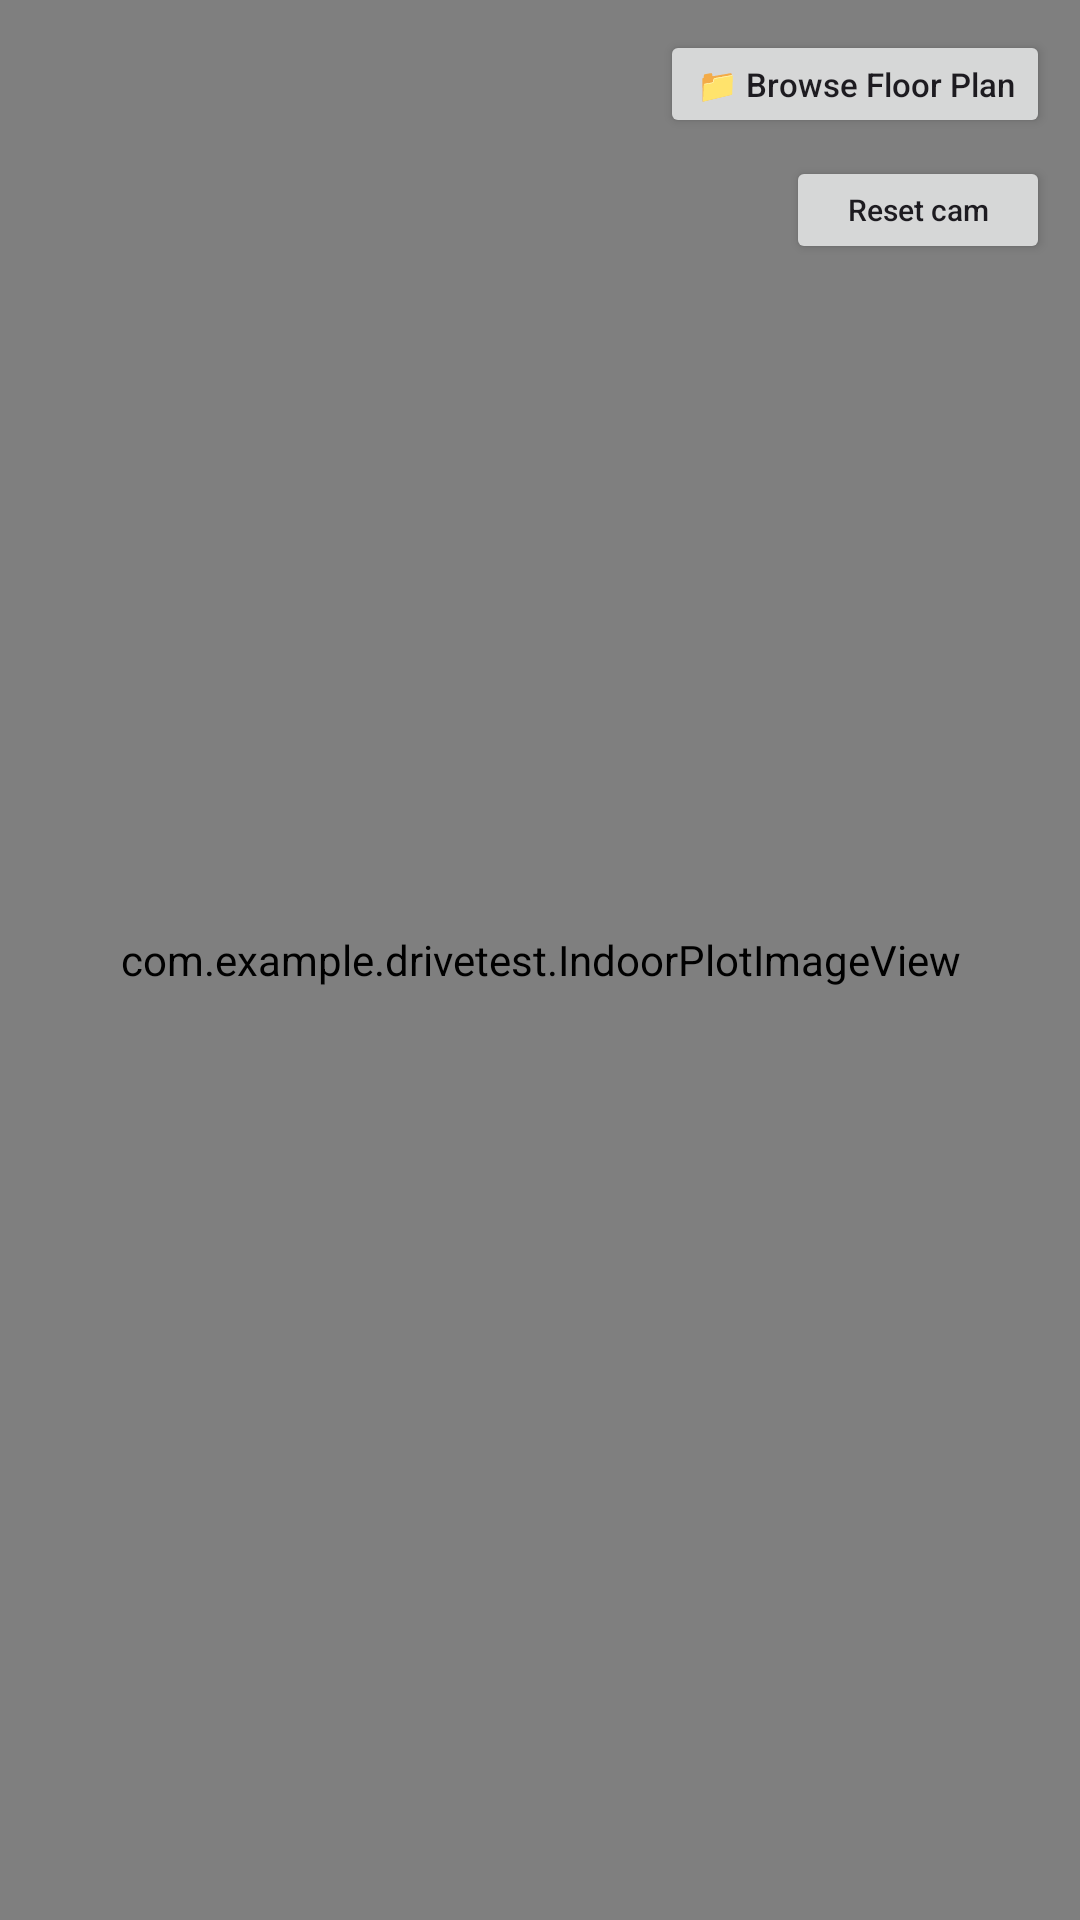

Write the Android layout XML for this screen, with the resource values it uses.
<!-- AndroidManifest.xml: application theme Theme.MyApplication2 -->
<!-- res/layout/fragment_indoor_walk.xml -->
<?xml version="1.0" encoding="utf-8"?>
<FrameLayout xmlns:android="http://schemas.android.com/apk/res/android"
    android:layout_width="match_parent"
    android:layout_height="match_parent">

    <com.example.drivetest.IndoorPlotImageView
        android:id="@+id/indoorMapView"
        android:layout_width="match_parent"
        android:layout_height="match_parent"
        android:background="#0B1220" />

    <LinearLayout
        android:layout_width="match_parent"
        android:layout_height="wrap_content"
        android:orientation="vertical"
        android:padding="10dp">

        <LinearLayout
            android:layout_width="match_parent"
            android:layout_height="wrap_content"
            android:gravity="center_vertical"
            android:orientation="horizontal">

            <Space
                android:layout_width="0dp"
                android:layout_height="1dp"
                android:layout_weight="1" />



            <Button
                android:id="@+id/btnBrowseFloorPlan"
                android:layout_width="wrap_content"
                android:layout_height="36dp"
                android:layout_marginStart="6dp"
                android:text="📁 Browse Floor Plan"
                android:textAllCaps="false"
                android:textSize="11sp" />
        </LinearLayout>

        <LinearLayout
            android:layout_width="match_parent"
            android:layout_height="wrap_content"
            android:layout_marginTop="6dp"
            android:gravity="center_vertical"
            android:orientation="horizontal">

            <Space
                android:layout_width="0dp"
                android:layout_height="1dp"
                android:layout_weight="1" />

            <Button
                android:id="@+id/btnResetView"
                android:layout_width="wrap_content"
                android:layout_height="36dp"
                android:text="Reset cam"
                android:textAllCaps="false"
                android:textSize="10sp" />
        </LinearLayout>
    </LinearLayout>

    <androidx.fragment.app.FragmentContainerView
        android:id="@+id/indoorSignalPanelContainer"
        android:layout_width="match_parent"
        android:layout_height="wrap_content"
        android:layout_gravity="bottom"
        android:layout_margin="10dp" />

</FrameLayout>
<!-- resources referenced by this layout -->
<resources>
  <style name="Theme.MyApplication2" parent="Base.Theme.MyApplication2" />
  <style name="Base.Theme.MyApplication2" parent="Theme.Material3.DayNight.NoActionBar">
  
          <item name="colorPrimary">#2563EB</item>
          <item name="colorOnPrimary">#FFFFFF</item>
  
          <item name="android:statusBarColor">#121212</item>
  
          <item name="android:windowLightStatusBar">false</item>
  
          <item name="android:colorBackground">#121212</item>
  
      </style>
</resources>
